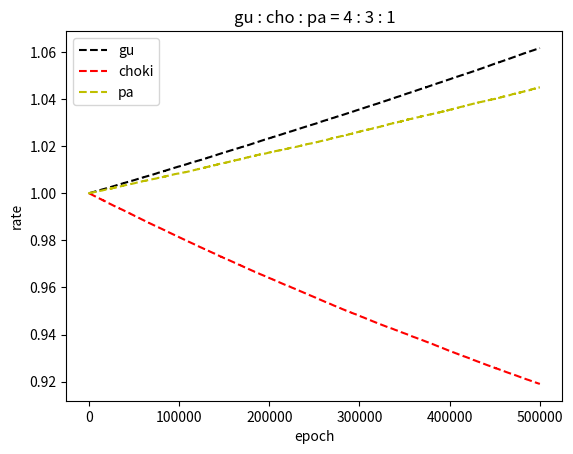

This figure's Python source:
# じゃんけんの強化学習
import random
import matplotlib.pyplot as plt
# import collections

# グー,チョキ,パーを出す比率
my_rate = [1,1,1]
o_rate = [4,3,1]

lr = 0.000001 # 学習率
epoch = 500000

def hand(rate):
    rate_list = [idx * random.random() for idx in rate]
    return rate_list.index(max(rate_list))

o_list = [hand(o_rate) for n in range(epoch)]
# collections.Counter(o_list)

pay_off_matrix = [[0, 1, -1],[-1, 0, 1],[1, -1, 0]]

gu = []
cho = []
pa = []
for ohand in o_list:
    myhand = hand(my_rate)
    gain = pay_off_matrix[myhand][ohand]

    my_rate[myhand] += gain * lr * my_rate[myhand]

    gu.append(my_rate[0])
    cho.append(my_rate[1])
    pa.append(my_rate[2])

    print("me:{} opponent:{} gain:{:2d} {:.5f} {:.5f} {:.5f}".format(myhand, ohand, gain, my_rate[0], my_rate[1], my_rate[2]))

plt.plot(gu, 'k--', label='gu')
plt.plot(cho, 'r--', label='choki')
plt.plot(pa, 'y--', label='pa')
plt.title('gu : cho : pa = '+str(o_rate[0])+' : '+str(o_rate[1])+' : '+str(o_rate[2]))
plt.xlabel('epoch')
plt.ylabel('rate')
plt.legend(loc='upper left')
plt.show()
